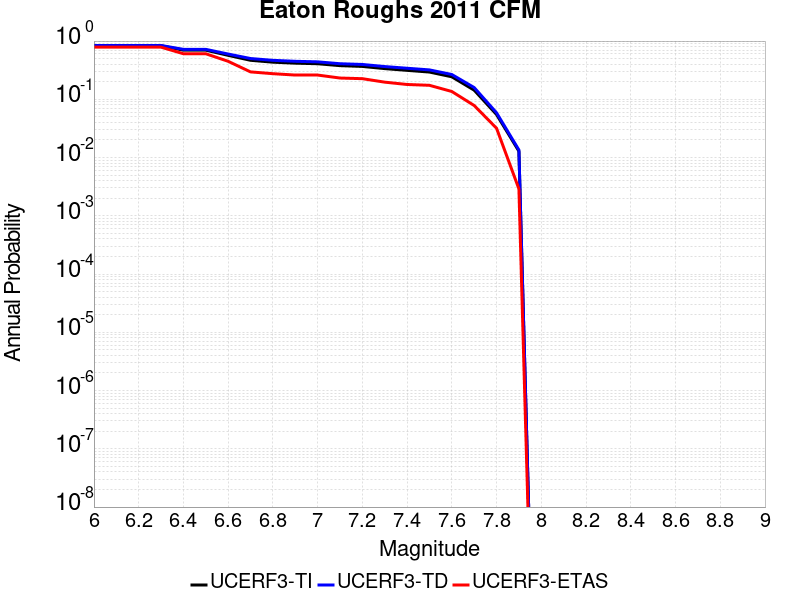

Data behind this chart, as committed beside it:
Magnitude, UCERF3-TI Prob, UCERF3-TD Prob, UCERF3-ETAS Prob
6.0, 0.8306, 0.8404, 0.7855
6.1, 0.8306, 0.8404, 0.7855
6.2, 0.8306, 0.8404, 0.7855
6.3, 0.8306, 0.8404, 0.7855
6.4, 0.6975, 0.721, 0.6058
6.5, 0.6975, 0.721, 0.6058
6.6, 0.5686, 0.5989, 0.4493
6.7, 0.4675, 0.5014, 0.2957
6.8, 0.434, 0.4668, 0.2754
6.9, 0.4173, 0.4494, 0.2609
7.0, 0.4082, 0.4399, 0.2609
7.1, 0.3784, 0.4083, 0.2319
7.2, 0.367, 0.3965, 0.2261
7.3, 0.3366, 0.365, 0.1971
7.4, 0.3142, 0.3414, 0.1797
7.5, 0.2937, 0.3199, 0.1739
7.6, 0.2436, 0.2666, 0.1362
7.7, 0.1435, 0.1592, 0.07826
7.8, 0.05485, 0.05869, 0.03188
7.9, 0.01285, 0.01349, 0.002899
